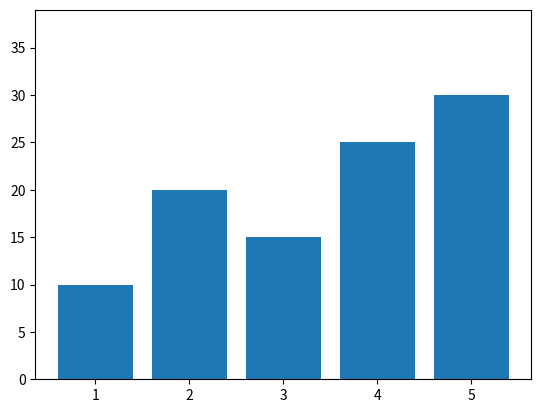

Generate this figure with matplotlib:
import matplotlib.pyplot as plt

# Örnek veri
x = [1, 2, 3, 4, 5]
y = [10, 20, 15, 25, 30]

# Bar plot çizimi
plt.bar(x, y)

# Y ekseninin maksimum değerini artırarak boşluk yaratma
max_y = max(y)
plt.ylim(0, max_y + max_y * 0.3) 

# Grafik gösterimi
plt.show()
